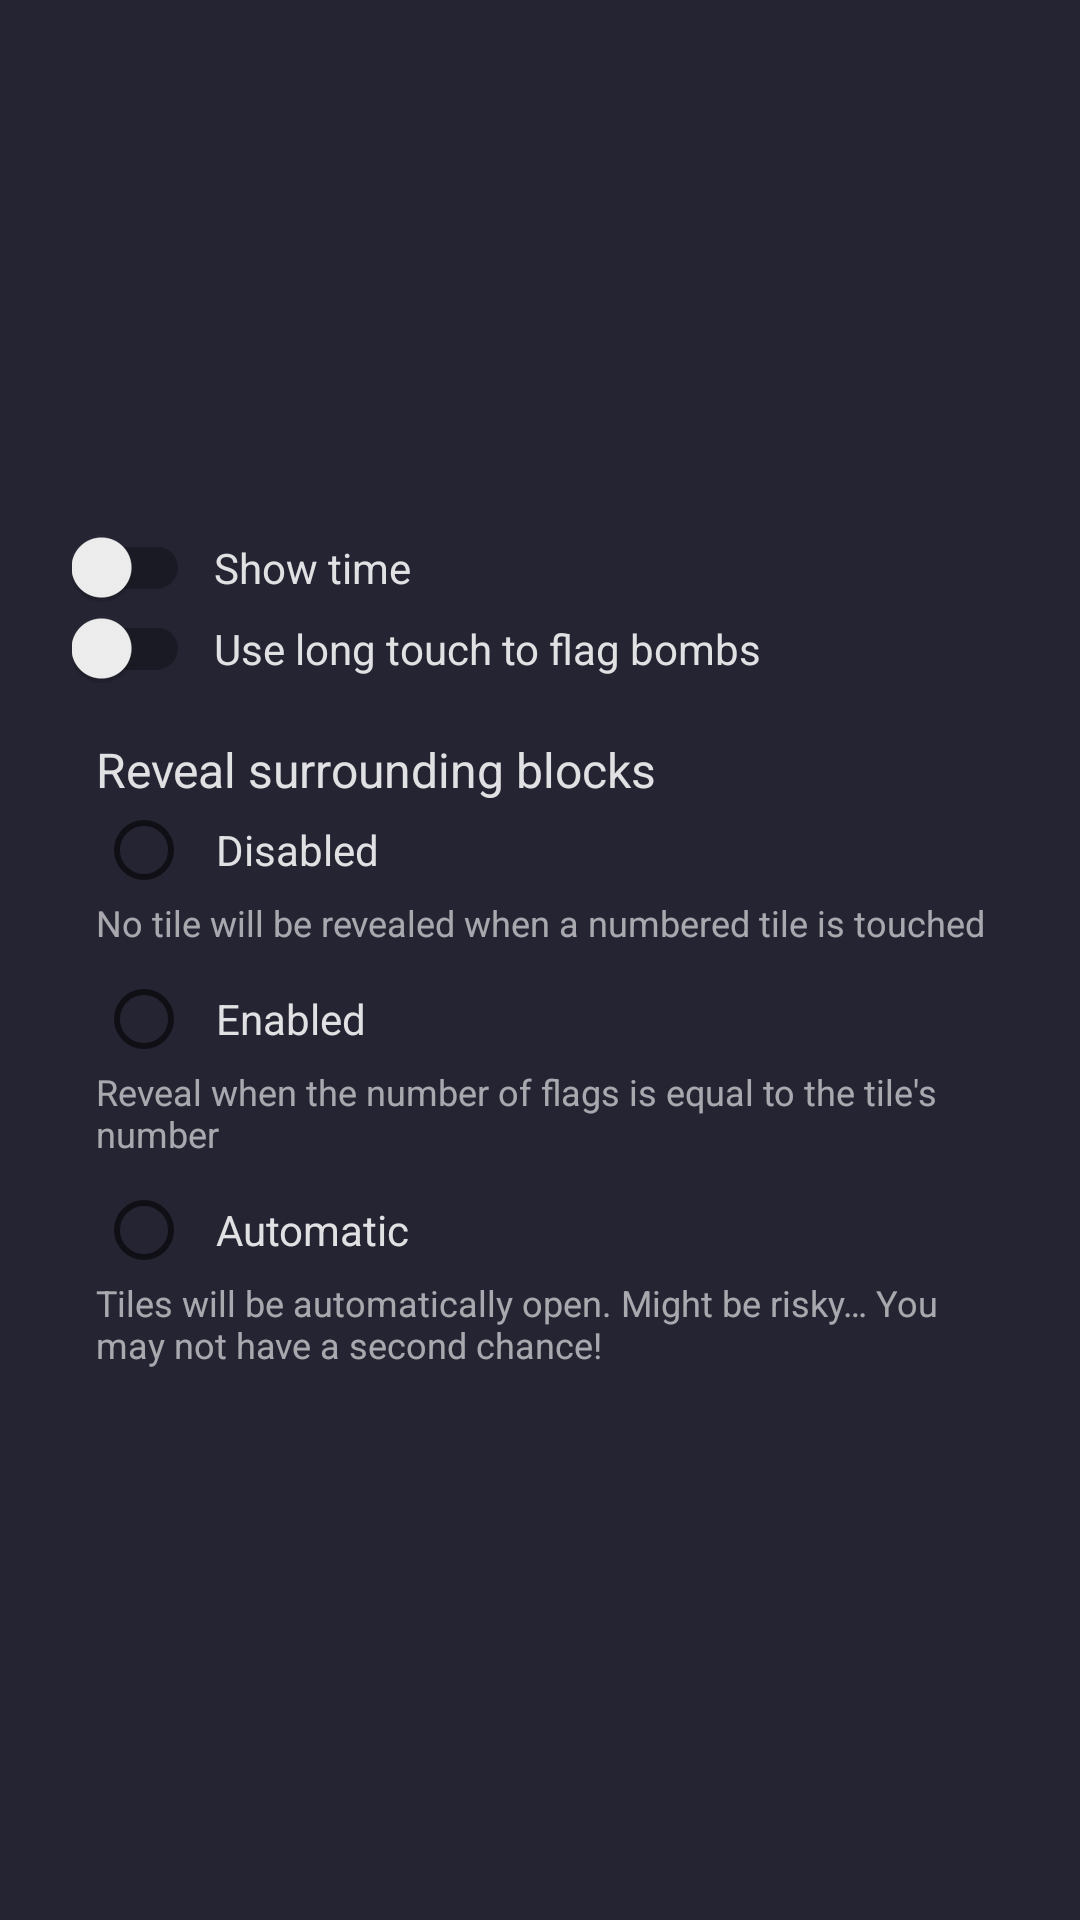

The Android layout XML behind this screen, and the referenced resources:
<!-- AndroidManifest.xml: application theme AppTheme -->
<!-- res/layout/activity_preferences.xml -->
<?xml version="1.0" encoding="utf-8"?>
<LinearLayout
    xmlns:android="http://schemas.android.com/apk/res/android"
    xmlns:tools="http://schemas.android.com/tools"
    xmlns:app="http://schemas.android.com/apk/res-auto"
    android:layout_width="match_parent"
    android:layout_height="match_parent"
    android:background="@color/defaultBackground"
    tools:context=".LoadingActivity"
    android:padding="24dp"
    android:gravity="center"
    android:orientation="vertical">

    <LinearLayout
        android:layout_width="match_parent"
        android:layout_height="wrap_content"
        android:orientation="vertical">

        <LinearLayout
            android:layout_width="match_parent"
            android:layout_height="wrap_content"
            android:orientation="horizontal">

            <com.google.android.material.switchmaterial.SwitchMaterial
                android:id="@+id/showTime"
                android:layout_width="wrap_content"
                android:layout_height="wrap_content"
                android:paddingEnd="8dp"/>

            <TextView
                android:id="@+id/showTimeLabel"
                android:layout_width="match_parent"
                android:layout_height="match_parent"
                android:gravity="center_vertical"
                android:textColor="@color/white_splash"
                android:text="@string/pref_showtime"/>
        </LinearLayout>

        <LinearLayout
            android:layout_width="match_parent"
            android:layout_height="wrap_content"
            android:orientation="horizontal">

            <com.google.android.material.switchmaterial.SwitchMaterial
                android:id="@+id/switchActions"
                android:layout_width="wrap_content"
                android:layout_height="wrap_content"
                android:paddingEnd="8dp"/>

            <TextView
                android:id="@+id/switchActionsLabel"
                android:layout_width="match_parent"
                android:layout_height="match_parent"
                android:gravity="center_vertical"
                android:textColor="@color/white_splash"
                android:text="@string/pref_longpressflag"/>
        </LinearLayout>

        <RadioGroup
            android:id="@+id/revealGroup"
            android:layout_width="match_parent"
            android:layout_height="match_parent"
            android:paddingStart="8dp"
            android:paddingTop="16dp">

            <TextView
                android:layout_width="wrap_content"
                android:layout_height="wrap_content"
                android:textColor="@color/white_splash"
                android:text="@string/pref_discoverymode"
                android:textSize="16sp" />

            <RadioButton
                android:id="@+id/revealDisable"
                android:layout_width="match_parent"
                android:layout_height="wrap_content"
                android:textColor="@color/white_splash"
                android:paddingStart="8dp"
                android:text="@string/pref_discoverymode_disable" />

            <TextView
                android:id="@+id/revealDisableLabel"
                android:layout_width="match_parent"
                android:layout_height="wrap_content"
                android:textColor="@color/white_splash"
                android:alpha="0.7"
                android:text="@string/pref_discoverymode_disable_desc"
                android:paddingBottom="8dp"
                android:textSize="12sp"/>

            <RadioButton
                android:id="@+id/revealEnable"
                android:layout_width="match_parent"
                android:layout_height="wrap_content"
                android:textColor="@color/white_splash"
                android:paddingStart="8dp"
                android:text="@string/pref_discoverymode_enable" />

            <TextView
                android:id="@+id/revealEnableLabel"
                android:layout_width="match_parent"
                android:layout_height="wrap_content"
                android:textColor="@color/white_splash"
                android:alpha="0.7"
                android:text="@string/pref_discoverymode_enable_desc"
                android:paddingBottom="8dp"
                android:textSize="12sp"/>

            <RadioButton
                android:id="@+id/revealAuto"
                android:layout_width="match_parent"
                android:layout_height="wrap_content"
                android:textColor="@color/white_splash"
                android:paddingStart="8dp"
                android:text="@string/pref_discoverymode_auto" />

            <TextView
                android:id="@+id/revealAutoLabel"
                android:layout_width="match_parent"
                android:layout_height="wrap_content"
                android:textColor="@color/white_splash"
                android:alpha="0.7"
                android:text="@string/pref_discoverymode_auto_desc"
                android:paddingBottom="8dp"
                android:textSize="12sp"/>

        </RadioGroup>

    </LinearLayout>


</LinearLayout>
<!-- resources referenced by this layout -->
<resources>
  <color name="defaultBackground">#242433</color>
  <color name="white_splash">#DDFFFFFF</color>
  <string name="pref_discoverymode">Reveal surrounding blocks</string>
  <string name="pref_discoverymode_auto">Automatic</string>
  <string name="pref_discoverymode_auto_desc">Tiles will be automatically open. Might be risky… You may not have a second chance!</string>
  <string name="pref_discoverymode_disable">Disabled</string>
  <string name="pref_discoverymode_disable_desc">No tile will be revealed when a numbered tile is touched</string>
  <string name="pref_discoverymode_enable">Enabled</string>
  <string name="pref_discoverymode_enable_desc">Reveal when the number of flags is equal to the tile\'s number</string>
  <string name="pref_longpressflag">Use long touch to flag bombs</string>
  <string name="pref_showtime">Show time</string>
  <style name="AppTheme" parent="Theme.AppCompat.Light.DarkActionBar">
          
          <item name="colorPrimary">@color/colorPrimary</item>
          <item name="colorPrimaryDark">@color/colorPrimaryDark</item>
          <item name="colorAccent">@color/colorAccent</item>
      </style>
  <color name="colorPrimary">#CF2525</color>
  <color name="colorPrimaryDark">#CF2525</color>
  <color name="colorAccent">#FF4081</color>
</resources>
